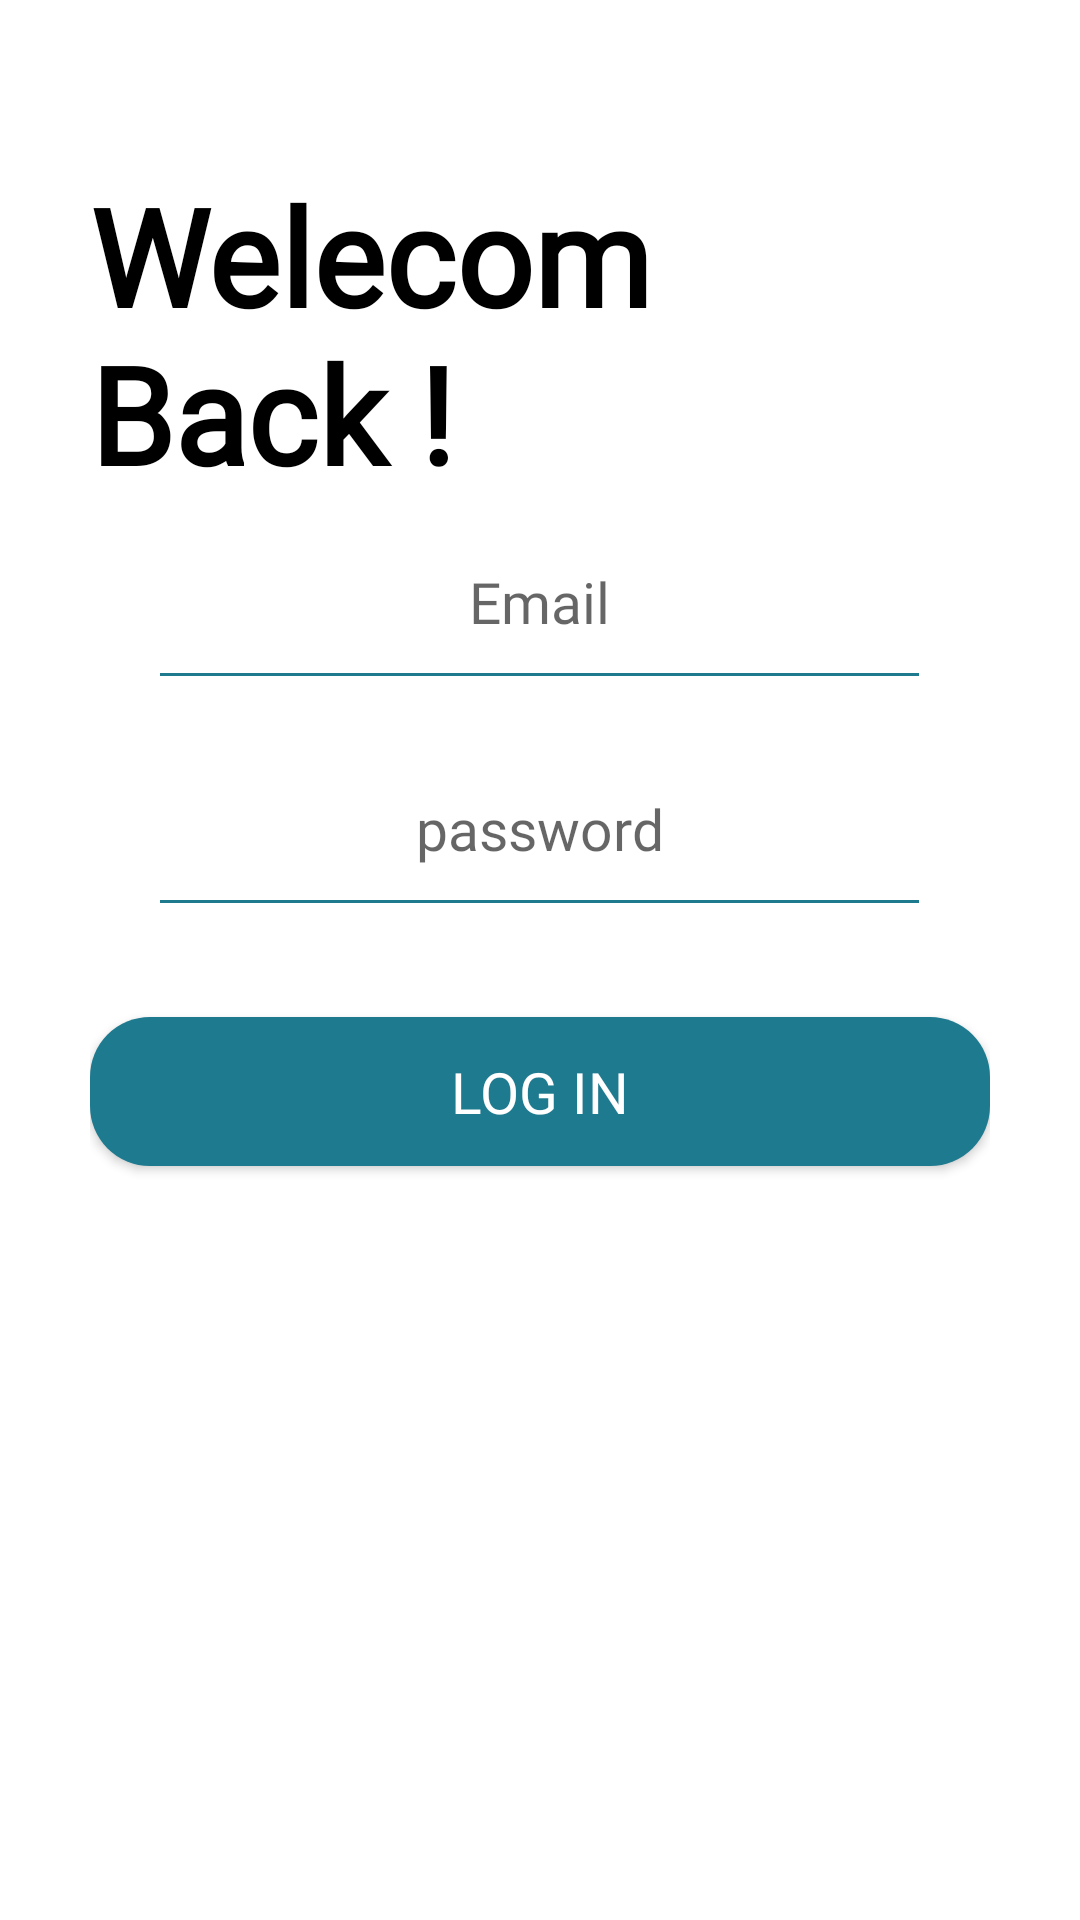

Write the Android layout XML for this screen, with the resource values it uses.
<!-- AndroidManifest.xml: application theme Theme.Glooko -->
<!-- res/layout/signup.xml -->
<?xml version="1.0" encoding="utf-8"?>
<LinearLayout xmlns:android="http://schemas.android.com/apk/res/android"
    android:layout_width="match_parent"
    android:layout_height="match_parent"
    android:background="@color/white"
    android:orientation="vertical"
    android:padding="30dp">
    <TextView
        android:layout_width="wrap_content"
        android:layout_height="wrap_content"
        android:text="Welecom Back !"
        android:textColor="@color/black"
        android:fontFamily="@font/archivo"
        android:textSize="45sp"
        android:textStyle="bold"
        android:layout_gravity="center"
        android:layout_marginTop="25dp"
        />
    <ImageView
        android:layout_width="match_parent"
        android:layout_height="wrap_content"

        />

    <EditText
        android:id="@+id/email"
        android:layout_width="261dp"
        android:layout_height="wrap_content"
        android:backgroundTint="@color/custumblue"
        android:fontFamily="@font/archivo"
        android:gravity="center"
        android:hint="Email"
        android:inputType="textEmailAddress"
        android:padding="20dp"
        android:textSize="19sp"
        android:layout_gravity="center"
        />

    <EditText
        android:id="@+id/password"
        android:layout_width="261dp"
        android:layout_height="wrap_content"
        android:backgroundTint="@color/custumblue"
        android:fontFamily="@font/archivo"
        android:gravity="center"
        android:hint="password"
        android:inputType="textPassword"
        android:padding="20dp"
        android:layout_margin="10dp"
        android:layout_gravity="center"
        android:textSize="19sp" />

    <Button
        android:id="@+id/btnlog"
        android:layout_width="match_parent"
        android:layout_height="wrap_content"
        android:layout_gravity="center"
        android:layout_marginTop="20dp"
        android:background="@drawable/button_shape"
        android:fontFamily="@font/archivo"
        android:padding="12dp"
        android:text="Log in"
        android:textColor="@color/white"
        android:textSize="19sp" />


</LinearLayout>
<!-- resources referenced by this layout -->
<resources>
  <color name="black">#FF000000</color>
  <color name="custumblue">#1E7A8F</color>
  <color name="white">#FFFFFFFF</color>
  <!-- drawable button_shape (drawable) -->
  <?xml version="1.0" encoding="utf-8"?>
  <shape xmlns:android="http://schemas.android.com/apk/res/android">
      <corners
          android:radius="20dp"
          />
      <solid android:color="#1E7A8F"/>
  
  </shape>
  <style name="Theme.Glooko" parent="Base.Theme.Glooko" />
  <style name="Base.Theme.Glooko" parent="Theme.AppCompat.DayNight.DarkActionBar">
          
          
      </style>
</resources>
